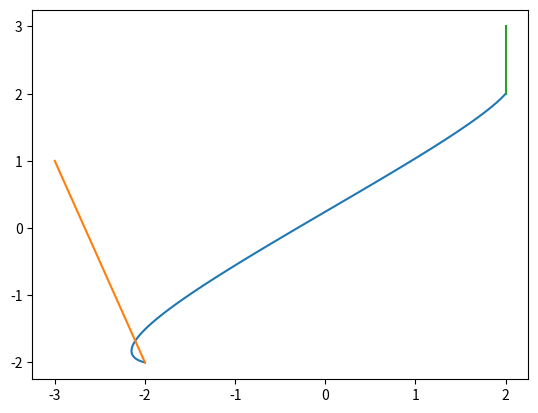

Source code (Python):
'''Optimised Geometric Hermite Curves'''
#http://citeseerx.ist.psu.edu/viewdoc/download?doi=10.1.1.104.1622&rep=rep1&type=pdf

import numpy as np
import matplotlib.pyplot as plt

p1 = np.array([[-2],[-2]])
t1 = np.array([[-3],[1]])
p2 = np.array([[2],[2]])
t2 = np.array([[2],[3]])

def hermite(p1,p2,t1,t2,t):
    h1 = 2*t**3 - 3*t**2 + 1
    h2 = -2*t**3 + 3*t**2
    h3 = t**3 - 2*t**2 + t
    h4 = t**3 -  t**2
    p = h1 * p1 + h2 * p2 + h3 * t1 + h4 * t2
    return p

n = 100
a = np.linspace(0.0,1.0,n)
b = hermite(p1,p2,t1,t2,a)

plt.plot(b[0],b[1])
plt.plot([p1[0],t1[0]],[p1[1],t1[1]])
plt.plot([p2[0],t2[0]],[p2[1],t2[1]])
plt.show()
